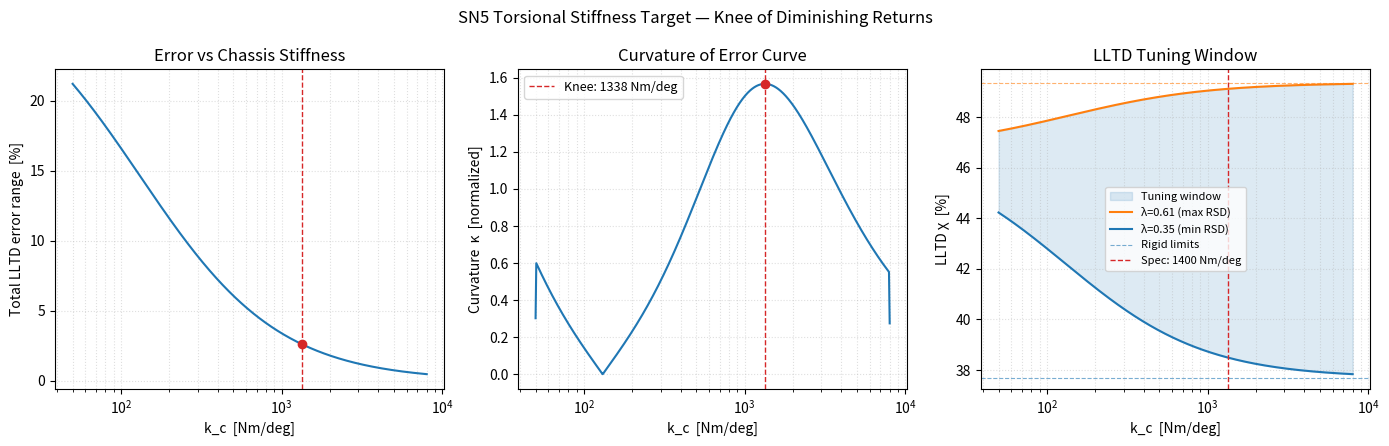

This chart was generated by the following Python code:
import numpy as np
import matplotlib.pyplot as plt

# ─── Vehicle Parameters ───────────────────────────────────────────────
p = {
    'wheelbase': 1.55, 'a_s': 0.7525, 'h_G': 0.279,
    'z_F': 0.115, 'z_R': 0.165, 'd_sF': 0.150, 'd_sR': 0.130, 'z_uF': 0.12,
    'm': 310.0, 'm_uF': 12.0,
    'k_f': 275.0, 'k_r': 292.0,
    'k_f_max': 450.0, 'k_r_max': 500.0,
}

total_sprung = p['m'] - p['m_uF'] * 2
b_s = p['wheelbase'] - p['a_s']
p['m_sF'] = total_sprung * b_s / p['wheelbase']
p['m_sR'] = total_sprung * p['a_s'] / p['wheelbase']

k_ref   = p['k_f'] + p['k_r']
lam_min = p['k_f']     / (p['k_f']     + p['k_r_max'])
lam_max = p['k_f_max'] / (p['k_f_max'] + p['k_r'])


# ─── LLTD ─────────────────────────────────────────────────────────────
def lltd(lam, mu, p):
    d = lam**2 - lam - mu
    d = np.where(np.abs(d) < 1e-9, np.sign(d) * 1e-9, d) if isinstance(d, np.ndarray) else (1e-9 if d == 0 else d)
    t1 = ((lam**2 - (mu + 1)*lam) / d) * (p['d_sF']*p['m_sF']) / (p['h_G']*p['m'])
    t2 = (mu*lam / d)                  * (p['d_sR']*p['m_sR']) / (p['h_G']*p['m'])
    t3 = (p['z_F']*p['m_sF'])          / (p['h_G']*p['m'])
    t4 = (p['z_uF']*p['m_uF'])         / (p['h_G']*p['m'])
    return t1 - t2 + t3 + t4


# ─── Sweep ────────────────────────────────────────────────────────────
kc = np.logspace(np.log10(50), np.log10(8000), 1000)
mu = kc / k_ref

lltd_rigid_min = lltd(lam_min, 1e9, p)
lltd_rigid_max = lltd(lam_max, 1e9, p)

err_min = (lltd(lam_min, mu, p) - lltd_rigid_min) / lltd_rigid_min * 100
err_max = (lltd(lam_max, mu, p) - lltd_rigid_max) / lltd_rigid_max * 100
total_err = err_min - err_max   # always positive, monotone decreasing


# ─── Curvature ────────────────────────────────────────────────────────
def curvature(x, y, log_x=True):
    xn = np.log10(x) if log_x else x.copy()
    xn = (xn - xn.min()) / (xn.max() - xn.min())
    yn = (y  - y.min())  / (y.max()  - y.min())
    dx, dy   = np.gradient(xn), np.gradient(yn)
    ddx, ddy = np.gradient(dx), np.gradient(dy)
    num = np.abs(dx*ddy - dy*ddx)
    den = np.where((dx**2 + dy**2)**1.5 < 1e-12, 1e-12, (dx**2 + dy**2)**1.5)
    return num / den

kappa    = curvature(kc, total_err)
knee_idx = np.argmax(kappa)
kc_knee  = kc[knee_idx]
err_knee = total_err[knee_idx]
kc_spec  = np.ceil(kc_knee / 100) * 100

print(f"Knee:  {kc_knee:.0f} Nm/deg  ({err_knee:.1f}% error)")
print(f"Spec:  {kc_spec:.0f} Nm/deg")


# ─── Plot ─────────────────────────────────────────────────────────────
fig, axes = plt.subplots(1, 3, figsize=(14, 4.5))
fig.suptitle("SN5 Torsional Stiffness Target — Knee of Diminishing Returns", fontsize=12)

# --- Panel 1: Total error range ---
ax = axes[0]
ax.plot(kc, total_err, color='C0')
ax.axvline(kc_knee, color='C3', linestyle='--', linewidth=1)
ax.scatter([kc_knee], [err_knee], color='C3', zorder=5)
ax.set_xscale('log')
ax.set_xlabel('k_c  [Nm/deg]')
ax.set_ylabel('Total LLTD error range  [%]')
ax.set_title('Error vs Chassis Stiffness')
ax.grid(True, which='both', linestyle=':', alpha=0.4)

# --- Panel 2: Curvature ---
ax = axes[1]
ax.plot(kc, kappa, color='C0')
ax.axvline(kc_knee, color='C3', linestyle='--', linewidth=1,
           label=f'Knee: {kc_knee:.0f} Nm/deg')
ax.scatter([kc_knee], [kappa[knee_idx]], color='C3', zorder=5)
ax.set_xscale('log')
ax.set_xlabel('k_c  [Nm/deg]')
ax.set_ylabel('Curvature  κ  [normalized]')
ax.set_title('Curvature of Error Curve')
ax.legend(fontsize=9)
ax.grid(True, which='both', linestyle=':', alpha=0.4)

# --- Panel 3: LLTD tuning window ---
ax = axes[2]
ax.fill_between(kc, lltd(lam_min, mu, p)*100, lltd(lam_max, mu, p)*100,
                alpha=0.15, color='C0', label='Tuning window')
ax.plot(kc, lltd(lam_max, mu, p)*100, color='C1', label=f'λ={lam_max:.2f} (max RSD)')
ax.plot(kc, lltd(lam_min, mu, p)*100, color='C0', label=f'λ={lam_min:.2f} (min RSD)')
ax.axhline(lltd_rigid_max*100, color='C1', linestyle='--', linewidth=0.8, alpha=0.6)
ax.axhline(lltd_rigid_min*100, color='C0', linestyle='--', linewidth=0.8, alpha=0.6,
           label='Rigid limits')
ax.axvline(kc_knee, color='C3', linestyle='--', linewidth=1,
           label=f'Spec: {kc_spec:.0f} Nm/deg')
ax.set_xscale('log')
ax.set_xlabel('k_c  [Nm/deg]')
ax.set_ylabel('LLTD χ  [%]')
ax.set_title('LLTD Tuning Window')
ax.legend(fontsize=8)
ax.grid(True, which='both', linestyle=':', alpha=0.4)

plt.tight_layout()
plt.show()
